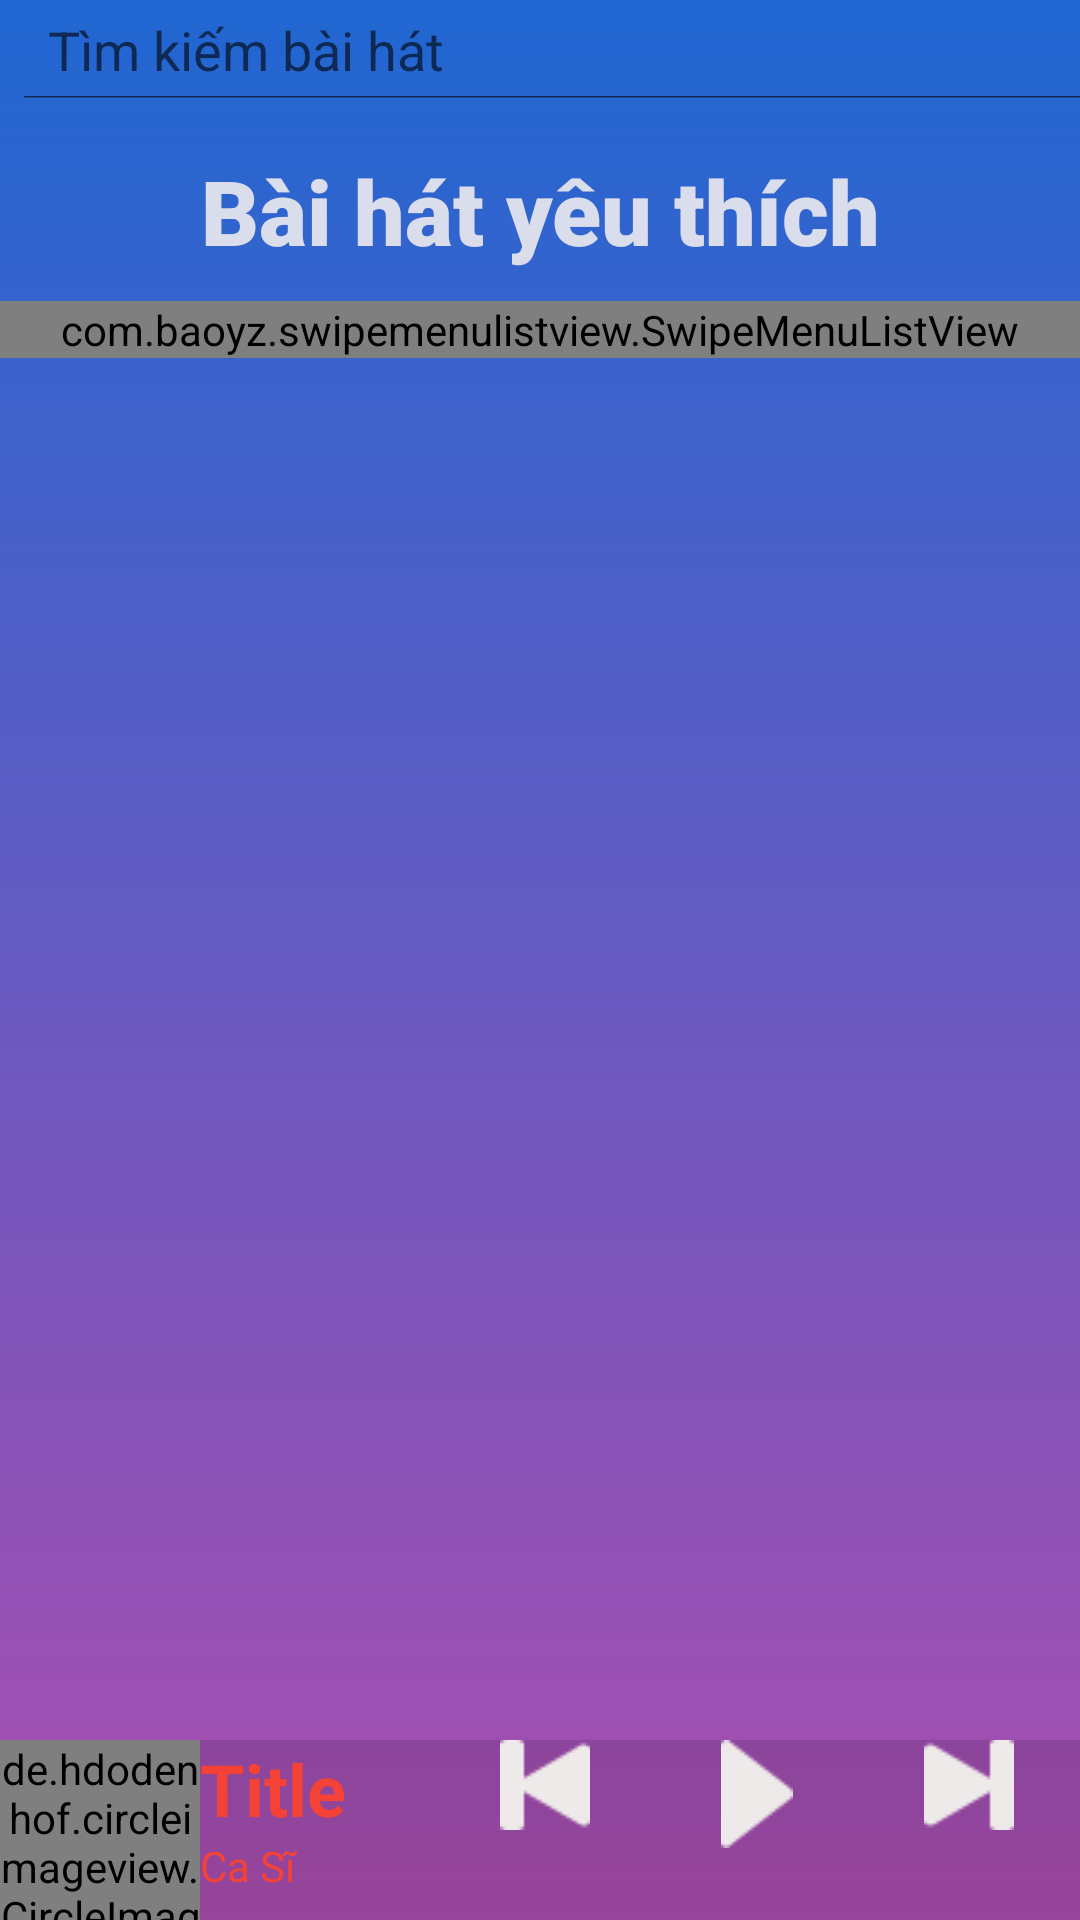

The Android layout XML behind this screen, and the referenced resources:
<!-- AndroidManifest.xml: application theme AppTheme -->
<!-- res/layout/activity_love.xml -->
<?xml version="1.0" encoding="utf-8"?>
<layout xmlns:bind="http://schemas.android.com/apk/res/android">

    <data>
        <variable
            name="song"
            type="com.nhom6.mediaplayer.model.Song" />
    </data>
<android.support.constraint.ConstraintLayout
    xmlns:android="http://schemas.android.com/apk/res/android"
    xmlns:app="http://schemas.android.com/apk/res-auto"
    xmlns:tools="http://schemas.android.com/tools"
    android:layout_width="match_parent"
    android:layout_height="match_parent"
    android:focusableInTouchMode="true"
    app:layout_constraintTop_toTopOf="@id/lnSearch"
    android:screenOrientation="portrait"
    android:background="@drawable/gardientback">

    <LinearLayout
        android:id="@+id/lnSearch"
        android:layout_width="match_parent"
        android:layout_height="wrap_content"
        android:orientation="vertical"
        app:layout_constraintBottom_toTopOf="@+id/lnListMenu"
        app:layout_constraintLeft_toLeftOf="parent"
        app:layout_constraintRight_toRightOf="parent">

        <include
            layout="@layout/searchbar"
            android:layout_width="match_parent"
            android:layout_height="wrap_content" />

    </LinearLayout>

    <LinearLayout
        android:layout_width="match_parent"
        android:layout_height="match_parent"
        android:orientation="vertical"
        android:layout_marginTop="50dp"
        android:layout_marginBottom="60dp"
        app:layout_constraintTop_toBottomOf="@id/lnSearch"
        tools:layout_editor_absoluteX="-1dp">

        <TextView
            android:id="@+id/txtLoveSong"
            android:layout_width="match_parent"
            android:layout_height="wrap_content"
            android:fontFamily="sans-serif-black"
            android:gravity="center_horizontal"
            android:text="@string/lovesong"
            android:textColor="#DCF6F0F0"
            android:textSize="30sp" />

        <com.baoyz.swipemenulistview.SwipeMenuListView
            android:id="@+id/listLoveSong"
            android:layout_width="match_parent"
            android:layout_height="wrap_content"
            android:layout_marginTop="10dp">


        </com.baoyz.swipemenulistview.SwipeMenuListView>
    </LinearLayout>

    <LinearLayout
        android:id="@+id/lnPlayBar"
        android:layout_width="match_parent"
        android:layout_height="60dp"
        android:gravity="bottom"
        android:orientation="vertical"
        app:layout_constraintBottom_toBottomOf="parent"
        tools:layout_editor_absoluteX="-1dp">

        <include
            layout="@layout/playbar"
            android:layout_width="match_parent"
            android:layout_height="60dp"
            bind:song="@{song}" />
    </LinearLayout>

</android.support.constraint.ConstraintLayout>
</layout>
<!-- res/layout/searchbar.xml (included above) -->
<?xml version="1.0" encoding="utf-8"?>
<android.support.constraint.ConstraintLayout
    xmlns:android="http://schemas.android.com/apk/res/android" android:layout_width="match_parent"
    android:layout_height="match_parent">
    <LinearLayout
        android:id="@+id/lnSearch"
        android:layout_width="404dp"
        android:layout_height="55dp"
        android:orientation="vertical">


        <SearchView
            android:id="@+id/searchView"
            android:layout_width="414dp"
            android:layout_height="33dp"
            android:iconifiedByDefault="false"
            android:queryHint="Tìm kiếm bài hát"
            android:searchIcon="@drawable/ic_search">

        </SearchView>
    </LinearLayout>
</android.support.constraint.ConstraintLayout>
<!-- res/layout/playbar.xml (included above) -->
<?xml version="1.0" encoding="utf-8"?>
<android.support.constraint.ConstraintLayout xmlns:android="http://schemas.android.com/apk/res/android"
    xmlns:app="http://schemas.android.com/apk/res-auto"
    xmlns:tools="http://schemas.android.com/tools"
    android:layout_width="match_parent"
    android:layout_height="wrap_content">

    <android.support.constraint.ConstraintLayout
        android:layout_width="match_parent"
        android:layout_height="match_parent"
        app:layout_constraintEnd_toEndOf="parent"
        app:layout_constraintStart_toStartOf="parent"
        app:layout_constraintTop_toTopOf="parent">

        <LinearLayout
            android:layout_width="match_parent"
            android:layout_height="wrap_content"
            android:background="?android:attr/colorControlHighlight"
            android:orientation="horizontal"
            app:layout_constraintBottom_toBottomOf="parent"
            app:layout_constraintEnd_toEndOf="parent"
            app:layout_constraintStart_toStartOf="parent">


            <de.hdodenhof.circleimageview.CircleImageView
                android:id="@+id/imgPlayView"
                android:layout_width="200px"
                android:layout_height="200px"
                android:src="@drawable/img" />

            <LinearLayout
                android:layout_width="wrap_content"
                android:layout_height="match_parent"
                android:orientation="vertical">


                <TextView
                    android:id="@+id/txtTile"
                    android:layout_width="match_parent"
                    android:layout_height="wrap_content"
                    android:text="@string/title"
                    android:textColor="#F44336"
                    android:textSize="24sp"
                    android:textStyle="bold" />

                <TextView
                    android:id="@+id/singer"
                    android:layout_width="78dp"
                    android:layout_height="wrap_content"
                    android:text="@string/singer"
                    android:textColor="#F44336" />
            </LinearLayout>

            <ImageButton
                android:id="@+id/btnPre"
                android:layout_width="wrap_content"
                android:layout_height="wrap_content"
                android:layout_weight="1"
                android:background="@android:color/transparent"
                android:src="@drawable/ic_pre"
                android:tint="#EFEAEA" />

            <ImageButton
                android:id="@+id/btnPlay"
                android:layout_width="wrap_content"
                android:layout_height="wrap_content"
                android:layout_weight="1"
                android:src="@drawable/ic_play"
                android:background="@android:color/transparent"
                android:tint="#EFEAEA" />

            <ImageButton
                android:id="@+id/btnNext"
                android:layout_width="wrap_content"
                android:layout_height="wrap_content"
                android:layout_weight="1"
                android:background="@android:color/transparent"
                android:src="@drawable/ic_next"
                android:tint="#EFEAEA" />


        </LinearLayout>
    </android.support.constraint.ConstraintLayout>
</android.support.constraint.ConstraintLayout>
<!-- resources referenced by this layout -->
<resources>
  <!-- drawable gardientback (drawable) -->
  <?xml version="1.0" encoding="utf-8"?>
  <shape xmlns:android="http://schemas.android.com/apk/res/android"
      android:shape="rectangle">
      <gradient
          android:angle="90"
          android:startColor="#AC4DAF"
          android:endColor="#2067D2"
          android:type="linear"/>
  </shape>
  <!-- drawable ic_next: png bitmap (drawable, 546 bytes) -->
  <!-- drawable ic_play: png bitmap (drawable, 387 bytes) -->
  <!-- drawable ic_pre: png bitmap (drawable, 607 bytes) -->
  <!-- drawable img: png bitmap (drawable, 157268 bytes) -->
  <string name="lovesong">Bài hát yêu thích</string>
  <string name="singer">Ca Sĩ</string>
  <string name="title">Title</string>
  <style name="AppTheme" parent="Theme.AppCompat.Light.DarkActionBar">
          
          <item name="colorPrimary">@color/colorPrimary</item>
          <item name="colorPrimaryDark">@color/colorPrimaryDark</item>
          <item name="colorAccent">@color/colorAccent</item>
      </style>
  <color name="colorPrimary">#7B4BFF</color>
  <color name="colorPrimaryDark">#6539ba</color>
  <color name="colorAccent">#FF4081</color>
</resources>
